Photos from the image-classification dataset "data" in the GitHub repository willianmarquesfreire/keras-cnn-rgb. Its 2 classes are: cats, dogs.

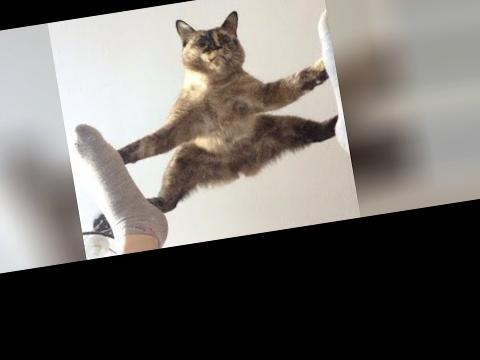
Label: cats

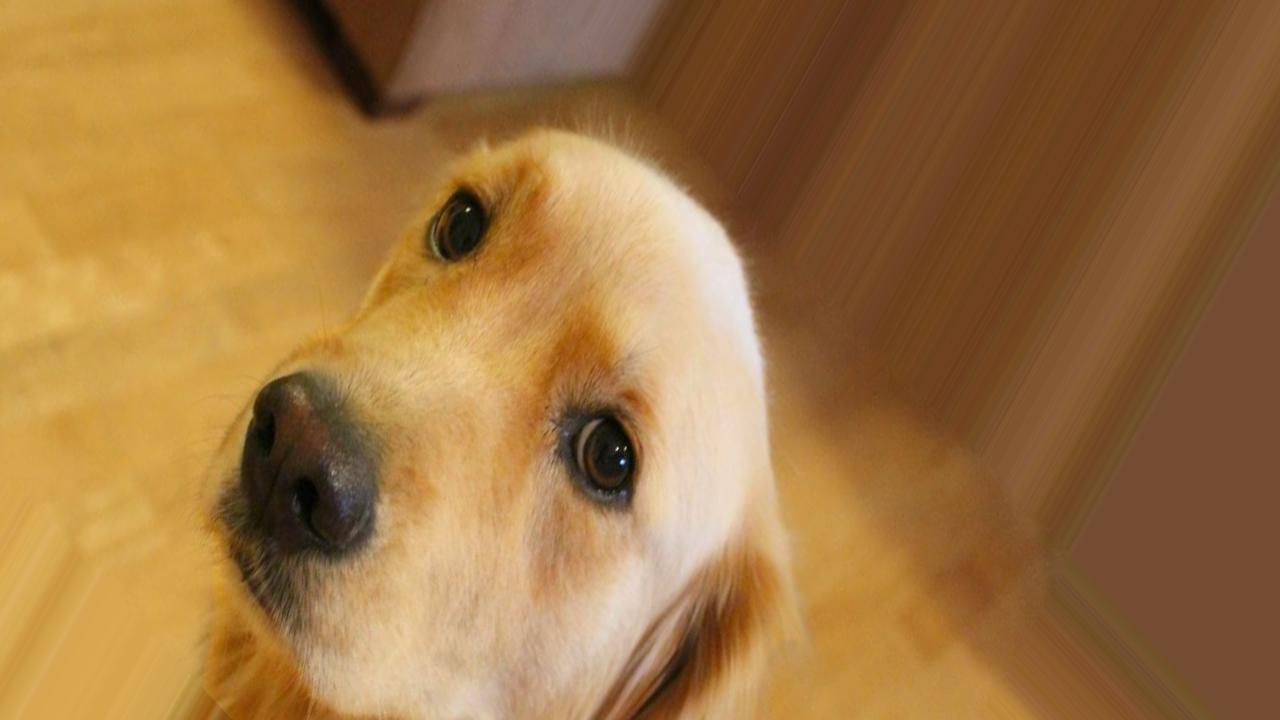
Label: dogs

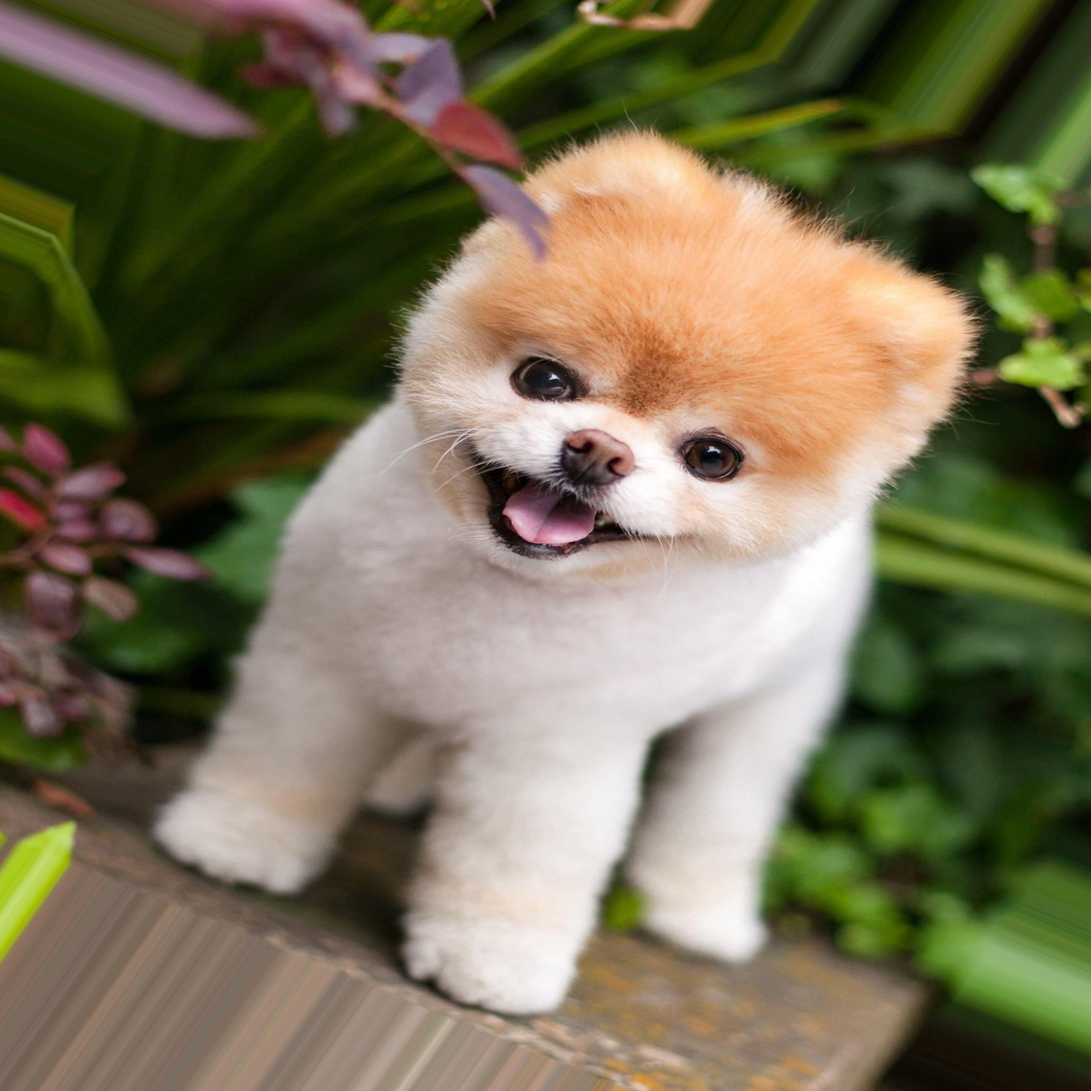
Label: dogs

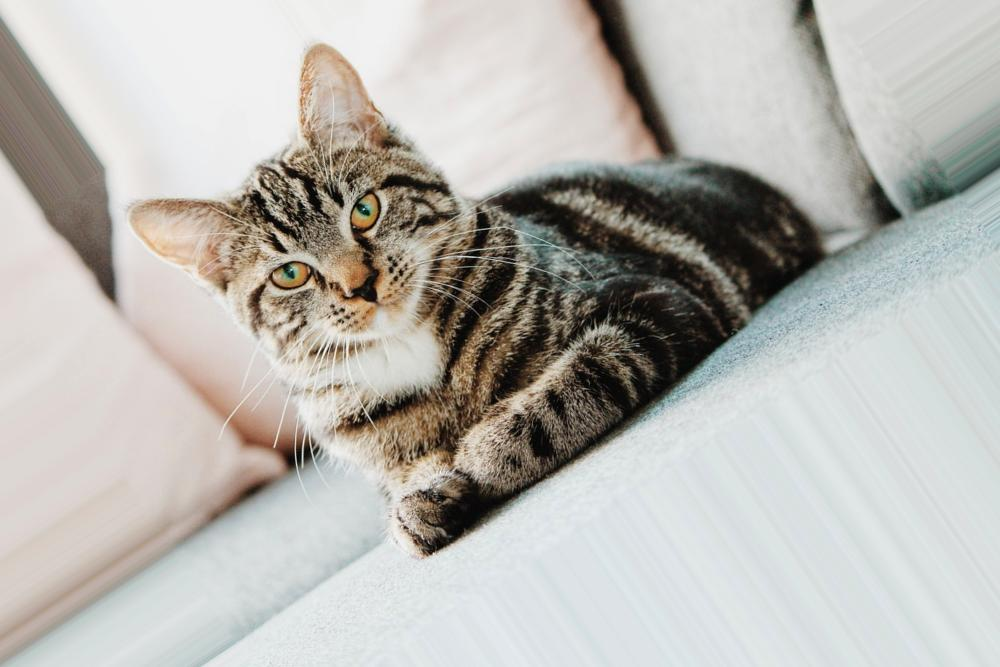
Label: cats

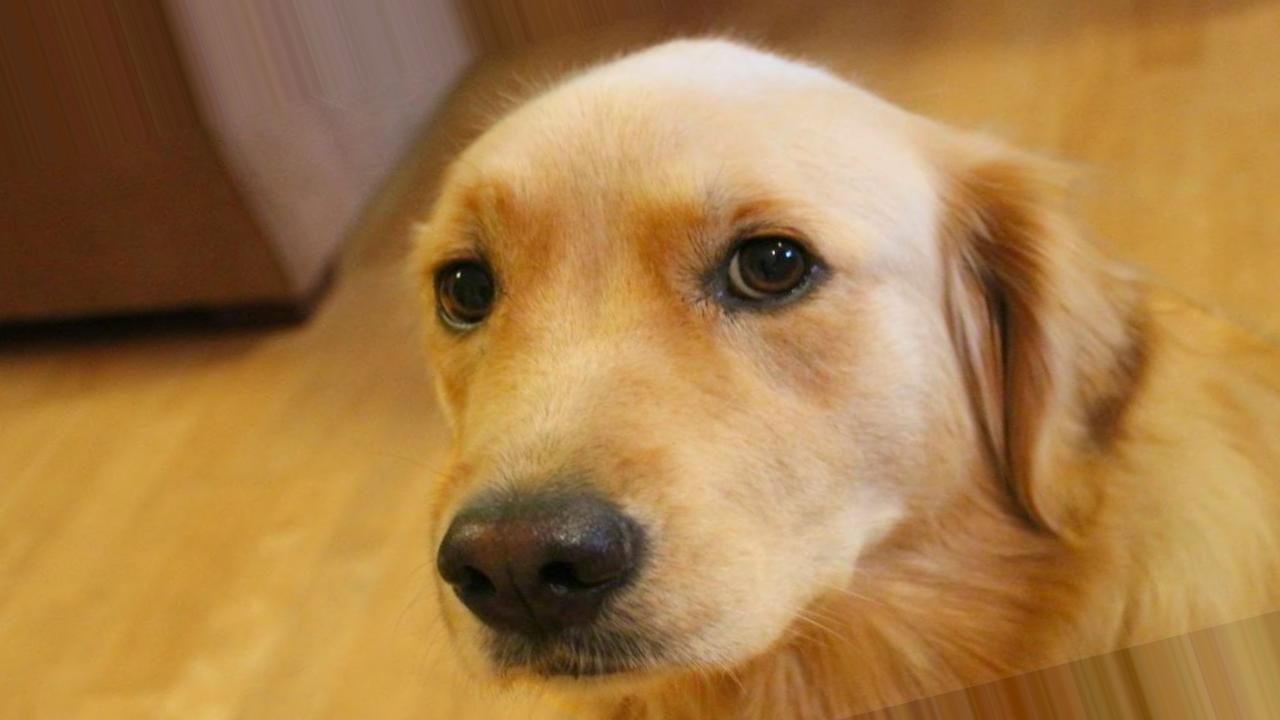
Label: dogs

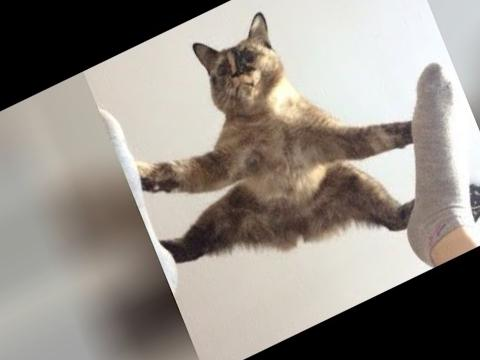
Label: cats
